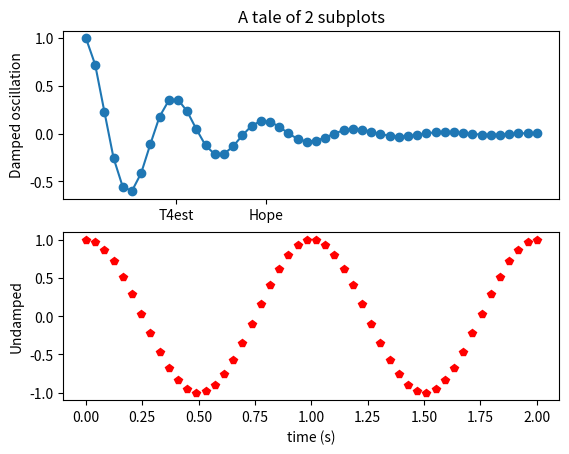

Write the Python code that produced this figure.
import numpy as np
import matplotlib.pyplot as plt

x1 = np.linspace(0.0, 5.0)
x2 = np.linspace(0.0, 2.0)

y1 = np.cos(2 * np.pi * x1) * np.exp(-x1)
y2 = np.cos(2 * np.pi * x2)

plt.subplot(2, 1, 1)
plt.plot(x1, y1, 'o-')
plt.title('A tale of 2 subplots')
plt.xticks((1, 2), ("T4est", "Hope"))
plt.ylabel('Damped oscillation')

plt.subplot(2, 1, 2)
plt.plot(x2, y2, 'pr')
plt.xlabel('time (s)')
plt.ylabel('Undamped')

plt.show()
